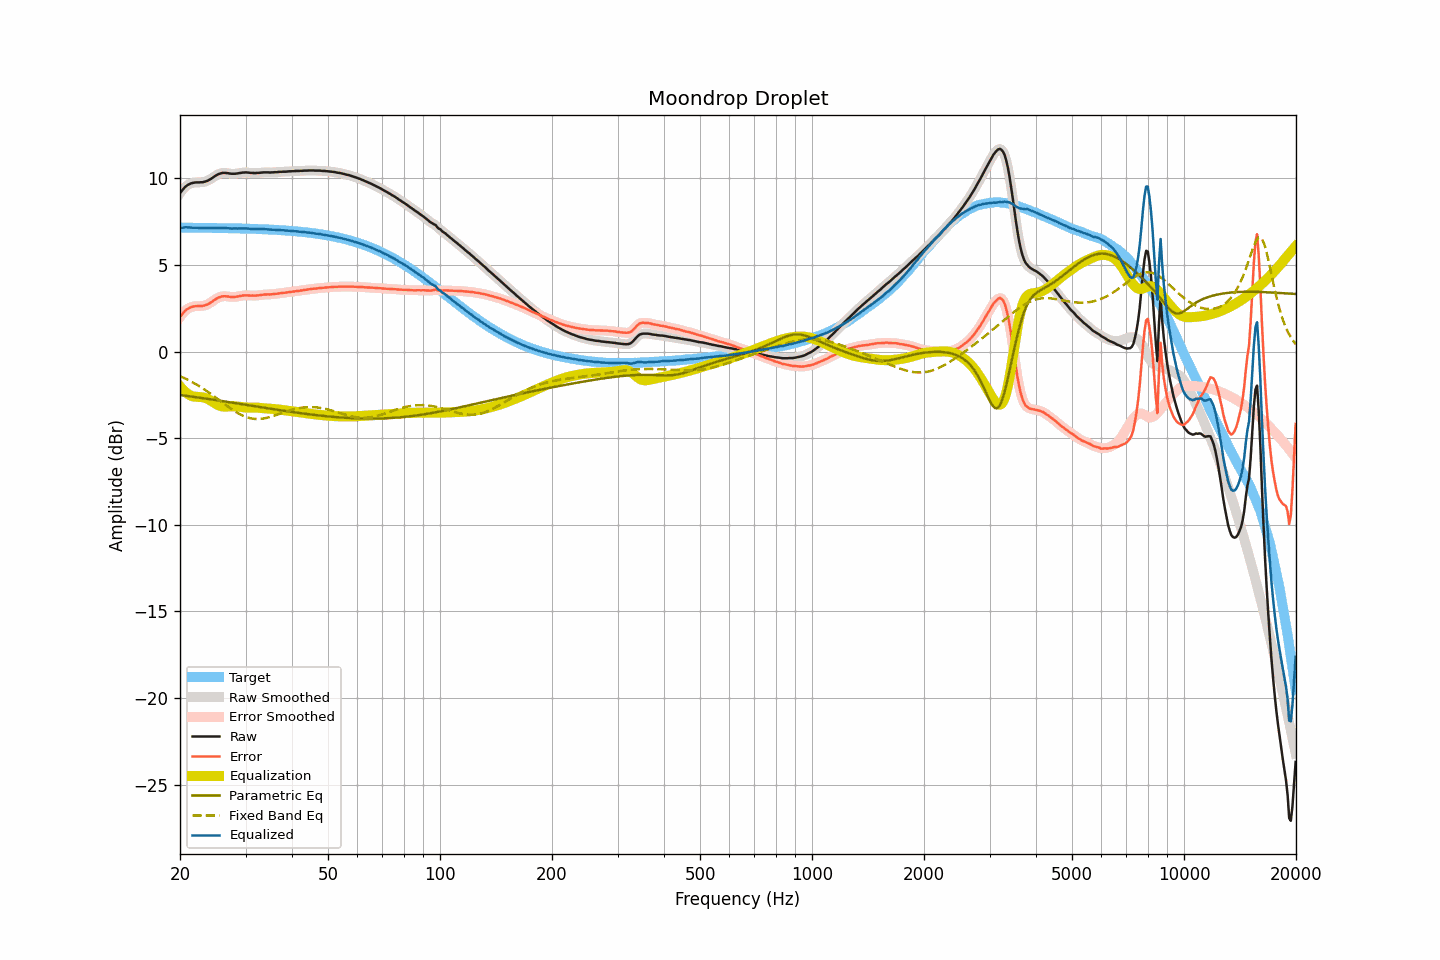

The file beside this chart, header and first rows:
frequency, raw, smoothed, error, error_smoothed, equalization, parametric_eq, fixed_band_eq, equalized_raw, equalized_smoothed, target
20.00, 9.14, 9.14, 1.99, 1.99, -2.01, -2.51, -1.42, 7.13, 7.12, 7.15
20.20, 9.26, 9.26, 2.11, 2.12, -2.12, -2.52, -1.46, 7.14, 7.14, 7.15
20.40, 9.37, 9.38, 2.22, 2.23, -2.22, -2.53, -1.50, 7.15, 7.16, 7.15
20.61, 9.48, 9.47, 2.33, 2.33, -2.31, -2.55, -1.55, 7.17, 7.16, 7.15
20.81, 9.56, 9.56, 2.41, 2.41, -2.39, -2.56, -1.59, 7.17, 7.17, 7.15
21.02, 9.62, 9.62, 2.47, 2.48, -2.46, -2.57, -1.64, 7.16, 7.17, 7.15
21.23, 9.67, 9.67, 2.53, 2.53, -2.51, -2.58, -1.69, 7.16, 7.16, 7.15
21.44, 9.71, 9.71, 2.57, 2.56, -2.56, -2.60, -1.74, 7.15, 7.15, 7.14
21.66, 9.73, 9.73, 2.59, 2.59, -2.59, -2.61, -1.79, 7.14, 7.15, 7.14
21.87, 9.75, 9.75, 2.61, 2.61, -2.60, -2.62, -1.84, 7.15, 7.15, 7.14
22.09, 9.76, 9.76, 2.62, 2.62, -2.61, -2.64, -1.89, 7.15, 7.14, 7.14
22.31, 9.76, 9.76, 2.62, 2.62, -2.62, -2.65, -1.95, 7.14, 7.14, 7.14
22.54, 9.76, 9.76, 2.62, 2.62, -2.63, -2.66, -2.00, 7.14, 7.14, 7.14
22.76, 9.77, 9.77, 2.63, 2.63, -2.63, -2.68, -2.06, 7.14, 7.13, 7.14
22.99, 9.77, 9.78, 2.63, 2.64, -2.64, -2.69, -2.12, 7.13, 7.13, 7.14
23.22, 9.79, 9.79, 2.65, 2.65, -2.66, -2.70, -2.18, 7.13, 7.13, 7.14
23.45, 9.82, 9.82, 2.68, 2.68, -2.69, -2.72, -2.24, 7.13, 7.13, 7.14
23.69, 9.85, 9.85, 2.72, 2.72, -2.73, -2.73, -2.31, 7.12, 7.13, 7.14
23.92, 9.90, 9.90, 2.77, 2.76, -2.77, -2.74, -2.37, 7.13, 7.12, 7.13
24.16, 9.95, 9.95, 2.82, 2.82, -2.83, -2.76, -2.44, 7.12, 7.12, 7.13
24.40, 10.01, 10.02, 2.88, 2.88, -2.89, -2.77, -2.50, 7.13, 7.13, 7.13
24.65, 10.08, 10.08, 2.95, 2.95, -2.95, -2.79, -2.57, 7.13, 7.13, 7.13
24.89, 10.14, 10.14, 3.01, 3.01, -3.00, -2.80, -2.64, 7.14, 7.14, 7.13
25.14, 10.19, 10.19, 3.06, 3.07, -3.06, -2.81, -2.71, 7.13, 7.14, 7.13
25.39, 10.24, 10.24, 3.11, 3.11, -3.10, -2.83, -2.78, 7.14, 7.14, 7.13
25.65, 10.27, 10.27, 3.15, 3.15, -3.14, -2.84, -2.85, 7.13, 7.13, 7.12
25.91, 10.30, 10.30, 3.18, 3.17, -3.16, -2.86, -2.91, 7.14, 7.13, 7.12
26.16, 10.31, 10.31, 3.19, 3.19, -3.18, -2.87, -2.98, 7.13, 7.13, 7.12
26.43, 10.31, 10.31, 3.19, 3.19, -3.18, -2.89, -3.05, 7.13, 7.13, 7.12
26.69, 10.30, 10.30, 3.18, 3.18, -3.18, -2.90, -3.12, 7.12, 7.12, 7.12
26.96, 10.29, 10.29, 3.17, 3.17, -3.17, -2.91, -3.19, 7.12, 7.11, 7.12
27.23, 10.27, 10.27, 3.16, 3.16, -3.17, -2.93, -3.26, 7.10, 7.11, 7.11
27.50, 10.26, 10.26, 3.15, 3.15, -3.16, -2.94, -3.32, 7.10, 7.10, 7.11
27.77, 10.26, 10.26, 3.15, 3.15, -3.16, -2.96, -3.38, 7.10, 7.10, 7.11
28.05, 10.26, 10.26, 3.15, 3.15, -3.16, -2.97, -3.44, 7.10, 7.10, 7.11
28.33, 10.27, 10.27, 3.16, 3.16, -3.17, -2.99, -3.50, 7.10, 7.10, 7.11
28.62, 10.28, 10.28, 3.18, 3.18, -3.18, -3.00, -3.56, 7.10, 7.10, 7.10
28.90, 10.30, 10.30, 3.20, 3.20, -3.20, -3.02, -3.61, 7.11, 7.10, 7.10
29.19, 10.31, 10.31, 3.21, 3.21, -3.21, -3.03, -3.66, 7.10, 7.10, 7.10
29.48, 10.33, 10.33, 3.23, 3.23, -3.22, -3.05, -3.70, 7.11, 7.11, 7.10
29.78, 10.33, 10.33, 3.24, 3.24, -3.23, -3.06, -3.74, 7.10, 7.11, 7.10
30.08, 10.34, 10.34, 3.25, 3.24, -3.23, -3.08, -3.78, 7.11, 7.10, 7.09
30.38, 10.33, 10.33, 3.24, 3.24, -3.24, -3.09, -3.81, 7.09, 7.09, 7.09
30.68, 10.32, 10.32, 3.23, 3.24, -3.24, -3.11, -3.83, 7.09, 7.09, 7.09
30.99, 10.31, 10.31, 3.23, 3.23, -3.23, -3.12, -3.86, 7.08, 7.08, 7.08
31.30, 10.31, 10.31, 3.23, 3.22, -3.23, -3.14, -3.87, 7.08, 7.07, 7.08
31.61, 10.30, 10.30, 3.22, 3.23, -3.23, -3.15, -3.89, 7.07, 7.07, 7.08
31.93, 10.30, 10.30, 3.23, 3.23, -3.23, -3.17, -3.89, 7.07, 7.07, 7.07
32.24, 10.31, 10.31, 3.24, 3.23, -3.24, -3.18, -3.90, 7.07, 7.07, 7.07
32.57, 10.31, 10.31, 3.24, 3.25, -3.25, -3.20, -3.89, 7.06, 7.07, 7.07
32.89, 10.32, 10.32, 3.26, 3.26, -3.26, -3.21, -3.89, 7.06, 7.07, 7.06
33.22, 10.33, 10.33, 3.27, 3.27, -3.27, -3.23, -3.88, 7.06, 7.06, 7.06
33.55, 10.34, 10.34, 3.28, 3.28, -3.27, -3.24, -3.87, 7.07, 7.06, 7.06
33.89, 10.34, 10.34, 3.29, 3.29, -3.28, -3.26, -3.85, 7.06, 7.06, 7.05
34.23, 10.34, 10.34, 3.29, 3.29, -3.29, -3.27, -3.83, 7.05, 7.05, 7.05
34.57, 10.34, 10.34, 3.30, 3.29, -3.30, -3.29, -3.80, 7.05, 7.04, 7.04
34.92, 10.33, 10.34, 3.29, 3.30, -3.30, -3.30, -3.78, 7.03, 7.03, 7.04
35.27, 10.34, 10.34, 3.31, 3.30, -3.31, -3.31, -3.75, 7.03, 7.03, 7.03
35.62, 10.34, 10.34, 3.31, 3.31, -3.32, -3.33, -3.72, 7.02, 7.03, 7.03
35.97, 10.35, 10.35, 3.33, 3.32, -3.32, -3.34, -3.69, 7.03, 7.02, 7.02
... 635 more rows
